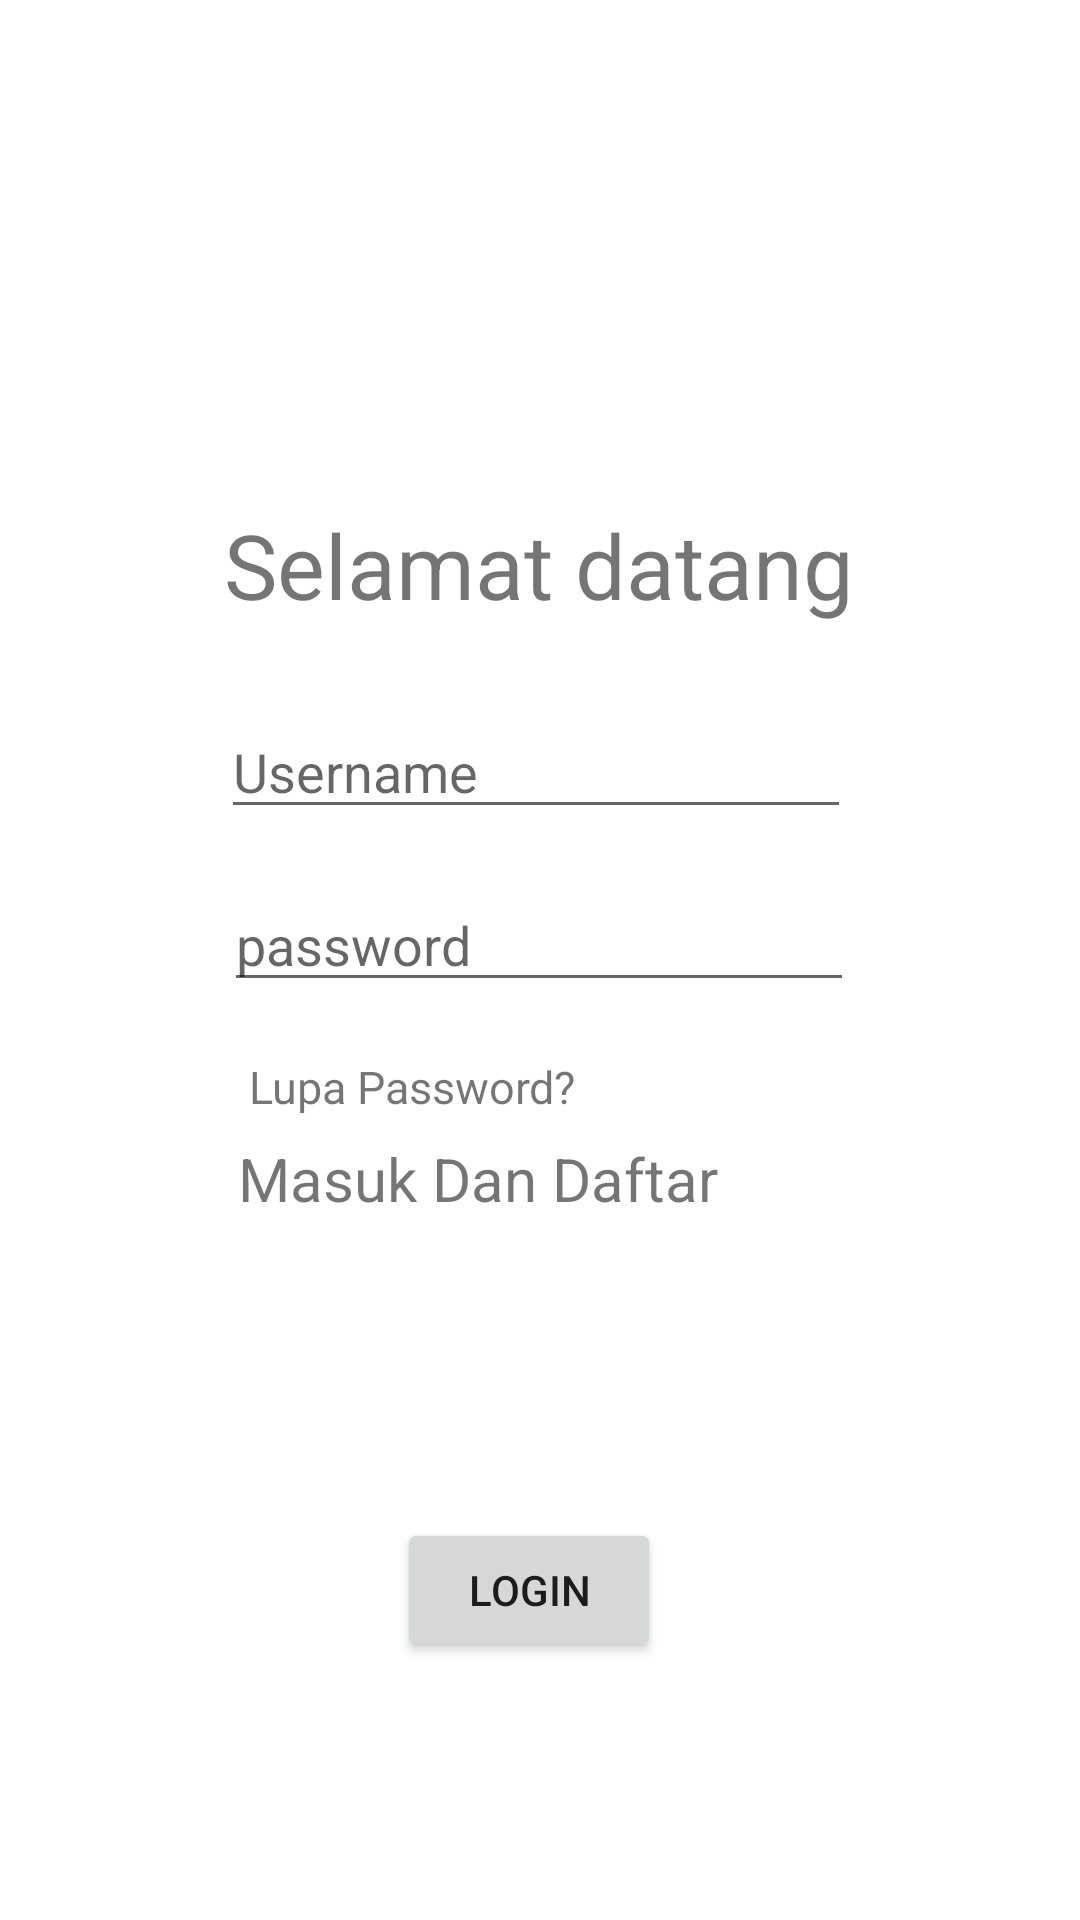

The Android layout XML behind this screen, and the referenced resources:
<!-- AndroidManifest.xml: application theme AppTheme -->
<!-- res/layout/activity_login.xml -->
<?xml version="1.0" encoding="utf-8"?>
<androidx.constraintlayout.widget.ConstraintLayout xmlns:android="http://schemas.android.com/apk/res/android"
    xmlns:app="http://schemas.android.com/apk/res-auto"
    xmlns:tools="http://schemas.android.com/tools"
    android:layout_width="match_parent"
    android:layout_height="match_parent"
    android:background="@drawable/wo"
    tools:context=".login">


    <TextView
        android:id="@+id/textView3"
        android:layout_width="wrap_content"
        android:layout_height="wrap_content"
        android:text="Selamat datang"
        android:textSize="30dp"
        app:layout_constraintBottom_toBottomOf="parent"
        app:layout_constraintEnd_toEndOf="parent"
        app:layout_constraintHorizontal_bias="0.497"
        app:layout_constraintStart_toStartOf="parent"
        app:layout_constraintTop_toTopOf="parent"
        app:layout_constraintVertical_bias="0.280" />

    <ImageView
        android:id="@+id/imageView"
        android:layout_width="80dp"
        android:layout_height="80dp"
        android:layout_alignParentTop="true"
        android:layout_centerHorizontal="true"
        android:layout_marginTop="10dp"
        android:src="@drawable/raimu"
        app:layout_constraintBottom_toBottomOf="parent"
        app:layout_constraintEnd_toEndOf="parent"
        app:layout_constraintHorizontal_bias="0.498"
        app:layout_constraintStart_toStartOf="parent"
        app:layout_constraintTop_toTopOf="parent"
        app:layout_constraintVertical_bias="0.135" />


    <EditText
        android:id="@+id/editTextTextPersonName2"
        android:layout_width="wrap_content"
        android:layout_height="wrap_content"
        android:ems="10"
        android:hint="Username"
        android:inputType="textPersonName"
        android:text=""
        app:layout_constraintBottom_toBottomOf="parent"
        app:layout_constraintEnd_toEndOf="parent"
        app:layout_constraintHorizontal_bias="0.492"
        app:layout_constraintStart_toStartOf="parent"
        app:layout_constraintTop_toBottomOf="@+id/textView3"
        app:layout_constraintVertical_bias="0.068" />

    <EditText
        android:id="@+id/editTextTextPassword"
        android:layout_width="wrap_content"
        android:layout_height="wrap_content"
        android:layout_marginTop="28dp"
        android:ems="10"
        android:hint="password"
        android:inputType="textPassword"
        app:layout_constraintBottom_toBottomOf="parent"
        app:layout_constraintEnd_toEndOf="parent"
        app:layout_constraintHorizontal_bias="0.497"
        app:layout_constraintStart_toStartOf="parent"
        app:layout_constraintTop_toTopOf="@+id/imageView"
        app:layout_constraintVertical_bias="0.371" />

    <Button
        android:id="@+id/buttonLogin"
        android:layout_width="wrap_content"
        android:layout_height="wrap_content"
        android:text="login"
        app:layout_constraintBottom_toBottomOf="parent"
        app:layout_constraintEnd_toEndOf="parent"
        app:layout_constraintHorizontal_bias="0.486"
        app:layout_constraintStart_toStartOf="parent"
        app:layout_constraintTop_toBottomOf="@+id/editTextTextPassword"
        app:layout_constraintVertical_bias="0.667" />

    <TextView
        android:id="@+id/textView4"
        android:layout_width="wrap_content"
        android:layout_height="wrap_content"
        android:text="Lupa Password?"
        android:textSize="15dp"
        app:layout_constraintBottom_toBottomOf="parent"
        app:layout_constraintEnd_toEndOf="parent"
        app:layout_constraintHorizontal_bias="0.331"
        app:layout_constraintStart_toStartOf="parent"
        app:layout_constraintTop_toTopOf="parent"
        app:layout_constraintVertical_bias="0.568" />

    <TextView
        android:id="@+id/Register"
        android:layout_width="wrap_content"
        android:layout_height="wrap_content"
        android:text="Masuk Dan Daftar"
        android:textSize="20dp"
        app:layout_constraintBottom_toBottomOf="parent"
        app:layout_constraintEnd_toEndOf="parent"
        app:layout_constraintHorizontal_bias="0.396"
        app:layout_constraintStart_toStartOf="parent"
        app:layout_constraintTop_toTopOf="parent"
        app:layout_constraintVertical_bias="0.619" />


</androidx.constraintlayout.widget.ConstraintLayout>
<!-- resources referenced by this layout -->
<resources>
  <style name="AppTheme" parent="Theme.MaterialComponents.Light.NoActionBar">
          
          <item name="colorPrimary">@color/colorPrimary</item>
          <item name="colorPrimaryDark">@color/colorPrimaryDark</item>
          <item name="colorAccent">@color/colorAccent</item>
      </style>
  <color name="colorPrimary">#6200EE</color>
  <color name="colorPrimaryDark">#3700B3</color>
  <color name="colorAccent">#03DAC5</color>
</resources>
